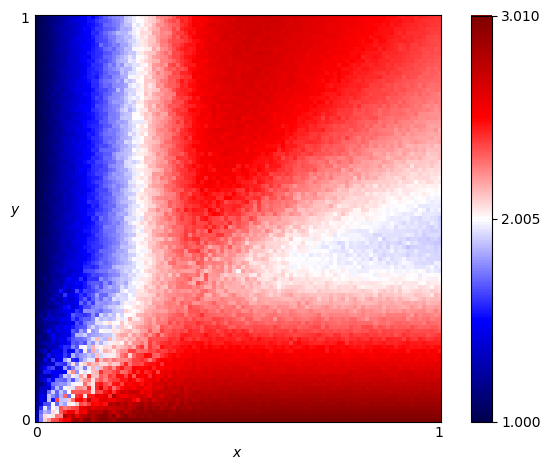

The file beside this chart, header and first rows:
x, y, score
0.0, 0.0, 1.32
0.0, 0.01, 1.24
0.0, 0.02, 1.253
0.0, 0.03, 1.214
0.0, 0.04, 1.201
0.0, 0.05, 1.162
0.0, 0.06, 1.193
0.0, 0.07, 1.162
0.0, 0.08, 1.103
0.0, 0.09, 1.113
0.0, 0.1, 1.089
0.0, 0.11, 1.109
0.0, 0.12, 1.084
0.0, 0.13, 1.091
0.0, 0.14, 1.055
0.0, 0.15, 1.091
0.0, 0.16, 1.068
0.0, 0.17, 1.057
0.0, 0.18, 1.064
0.0, 0.19, 1.063
0.0, 0.2, 1.047
0.0, 0.21, 1.044
0.0, 0.22, 1.028
0.0, 0.23, 1.058
0.0, 0.24, 1.059
0.0, 0.25, 1.067
0.0, 0.26, 1.041
0.0, 0.27, 1.05
0.0, 0.28, 1.027
0.0, 0.29, 1.057
0.0, 0.3, 1.034
0.0, 0.31, 1.032
0.0, 0.32, 1.016
0.0, 0.33, 1.055
0.0, 0.34, 1.012
0.0, 0.35, 1.017
0.0, 0.36, 1.031
0.0, 0.37, 1.015
0.0, 0.38, 1.024
0.0, 0.39, 1.025
0.0, 0.4, 1.023
0.0, 0.41, 1.025
0.0, 0.42, 1.021
0.0, 0.43, 1.015
0.0, 0.44, 1.008
0.0, 0.45, 1.031
0.0, 0.46, 1.021
0.0, 0.47, 1.014
0.0, 0.48, 1.012
0.0, 0.49, 1.016
0.0, 0.5, 1.007
0.0, 0.51, 1.011
0.0, 0.52, 1.017
0.0, 0.53, 1.009
0.0, 0.54, 1.012
0.0, 0.55, 1.01
0.0, 0.56, 1.015
0.0, 0.57, 1.01
0.0, 0.58, 1.013
0.0, 0.59, 1.003
... 10,141 more rows
